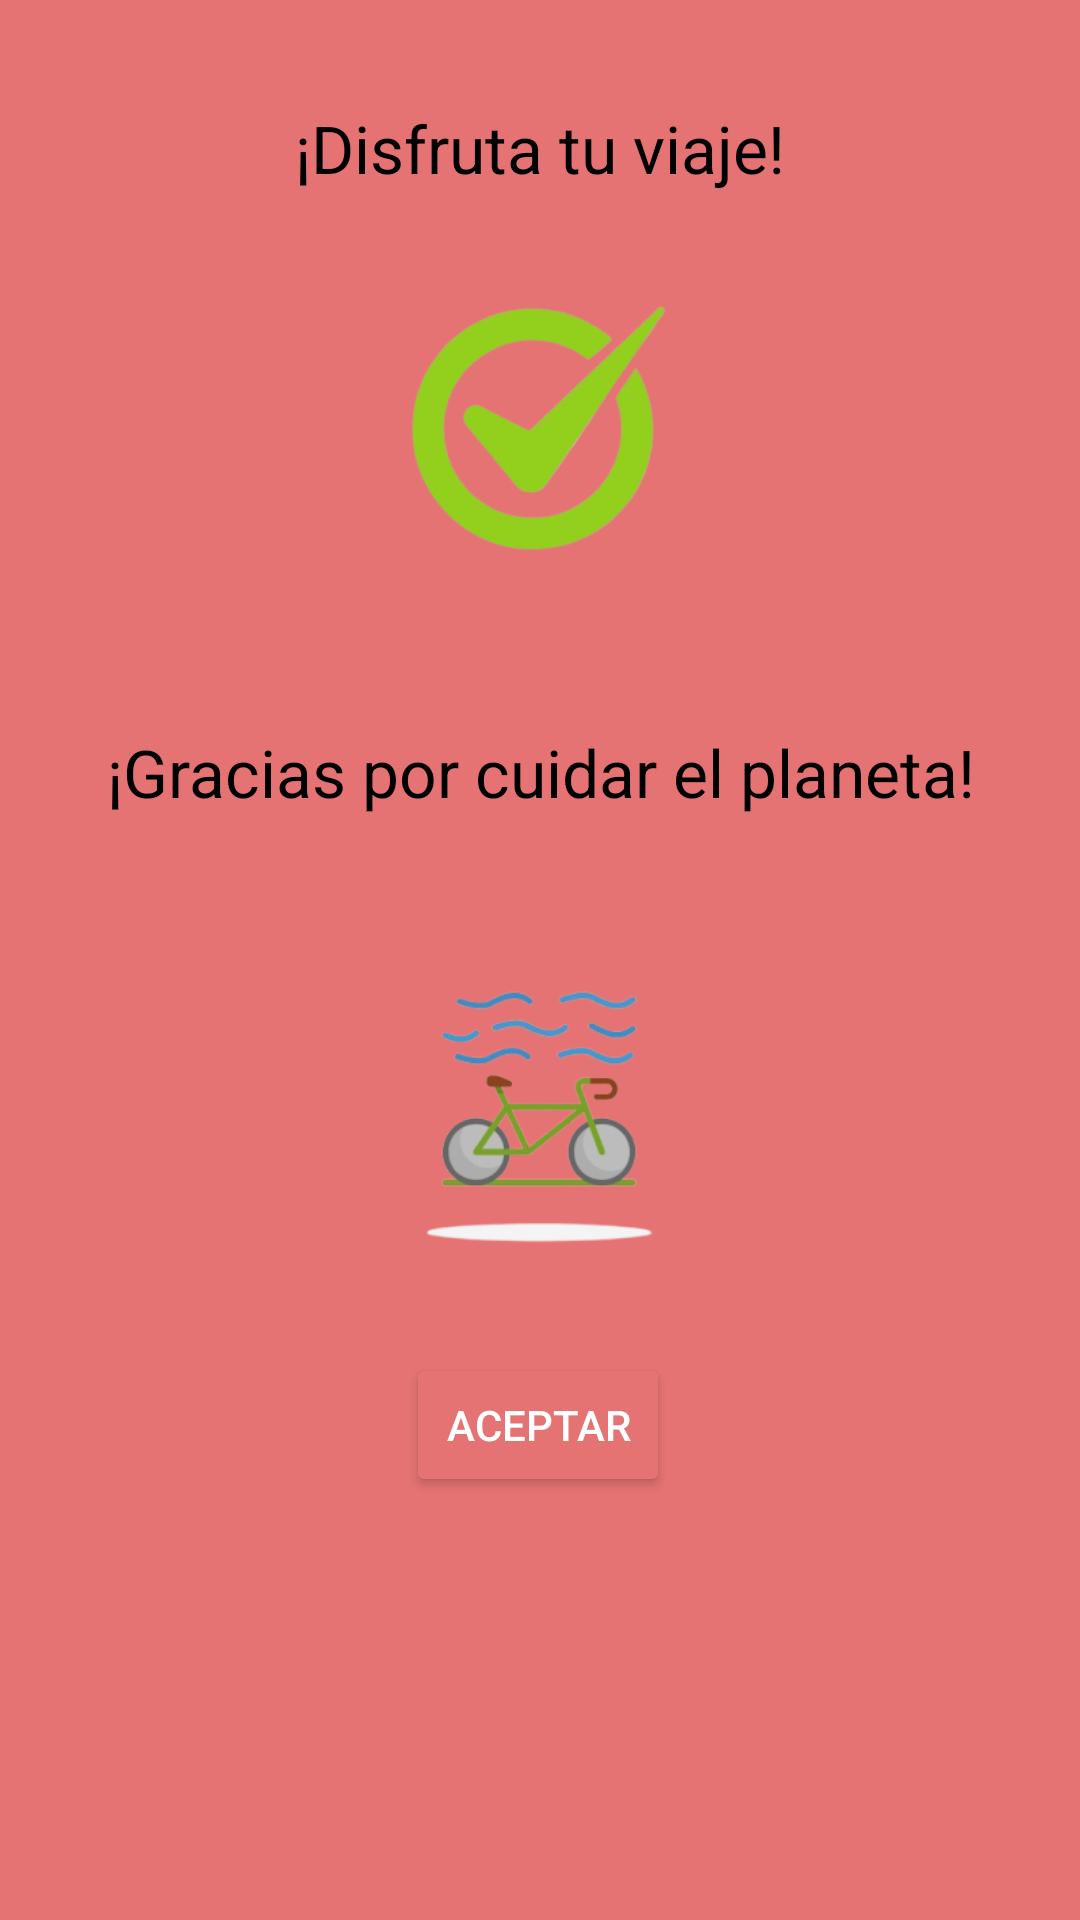

Reconstruct the res/layout file that produces this screen, plus the resources it refers to.
<!-- AndroidManifest.xml: application theme AppTheme -->
<!-- res/layout/notificacionqr.xml -->
<?xml version="1.0" encoding="utf-8"?>
<androidx.constraintlayout.widget.ConstraintLayout xmlns:android="http://schemas.android.com/apk/res/android"
    xmlns:app="http://schemas.android.com/apk/res-auto"
    xmlns:tools="http://schemas.android.com/tools"
    android:id="@+id/main"
    android:layout_width="match_parent"
    android:layout_height="match_parent"

    >


    <TextView
        android:id="@+id/textoQ1"
        android:layout_width="match_parent"
        android:layout_height="wrap_content"
        android:layout_marginBottom="4dp"
        android:autoLink="web"
        android:gravity="center"
        android:text="¡Disfruta tu viaje!"
        android:textAlignment="center"
        android:textAppearance="@style/TextAppearance.AppCompat.Medium"
        android:textColor="@color/black"
        android:textColorLink="@color/black"
        android:textSize="22dp"
        app:layout_constraintBottom_toTopOf="@+id/checkImg"
        tools:layout_editor_absoluteX="0dp" />

    <ImageView
        android:id="@+id/checkImg"
        android:layout_width="150dp"
        android:layout_height="150dp"
        android:layout_marginTop="68dp"
        android:src="@drawable/check"
        app:layout_constraintEnd_toEndOf="parent"
        app:layout_constraintHorizontal_bias="0.498"
        app:layout_constraintStart_toStartOf="parent"
        app:layout_constraintTop_toTopOf="parent" />

    <ImageView
        android:id="@+id/biciImg"
        android:layout_width="150dp"
        android:layout_height="150dp"
        android:layout_marginTop="288dp"
        android:src="@drawable/bici"
        app:layout_constraintEnd_toEndOf="parent"
        app:layout_constraintHorizontal_bias="0.498"
        app:layout_constraintStart_toStartOf="parent"
        app:layout_constraintTop_toTopOf="parent" />

    <Button
        android:id="@+id/aceptarButton"
        android:layout_width="wrap_content"
        android:layout_height="wrap_content"
        android:text="Aceptar"
        app:layout_constraintBottom_toBottomOf="parent"
        app:layout_constraintEnd_toEndOf="parent"
        app:layout_constraintHorizontal_bias="0.498"
        app:layout_constraintStart_toStartOf="parent"
        app:layout_constraintTop_toBottomOf="@+id/biciImg"
        app:layout_constraintVertical_bias="0.084"
        android:backgroundTint="#E57373"
        android:textColor="#FFFFFF"/>

    <TextView
        android:id="@+id/textoQ"
        android:layout_width="match_parent"
        android:layout_height="wrap_content"
        android:layout_marginBottom="16dp"
        android:autoLink="web"
        android:gravity="center"
        android:text="¡Gracias por cuidar el planeta!"
        android:textAlignment="center"
        android:textColor="@color/black"
        android:textColorLink="@color/black"
        android:textSize="22dp"
        app:layout_constraintBottom_toTopOf="@+id/biciImg"
        tools:layout_editor_absoluteX="0dp" />


</androidx.constraintlayout.widget.ConstraintLayout>
<!-- resources referenced by this layout -->
<resources>
  <!-- drawable bici: png bitmap (drawable, 33399 bytes) -->
  <!-- drawable check: png bitmap (drawable, 45323 bytes) -->
  <style name="AppTheme" parent="Theme.AppCompat.Light.DarkActionBar">
          
          <item name="android:windowBackground">#E57373</item>
      </style>
  <!-- not gathered from this repository: default colours our renderer supplied (Android Studio template values) -->
  <color name="black">#FF000000</color>
</resources>
